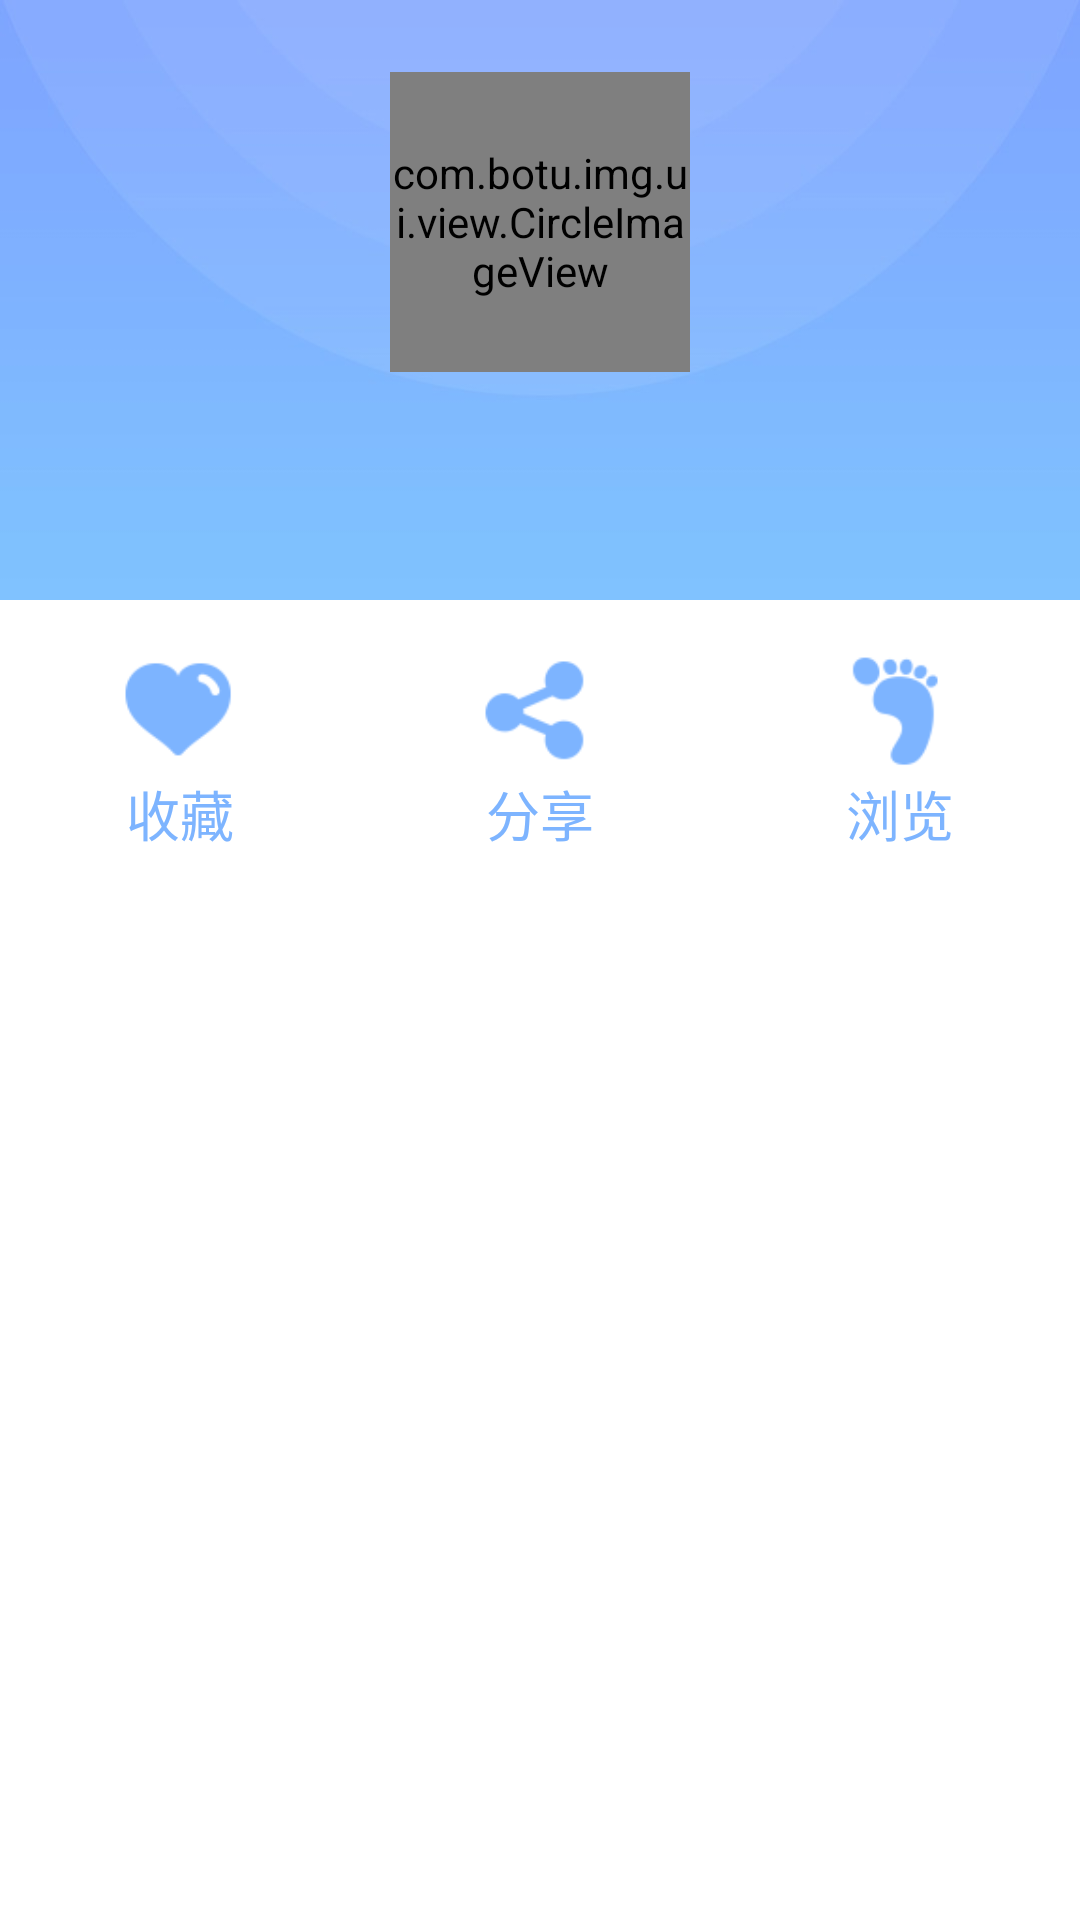

Produce the Android XML layout that renders to this screen, including the resource entries it uses.
<!-- AndroidManifest.xml: application theme AppTheme -->
<!-- res/layout/fragment_person.xml -->
<?xml version="1.0" encoding="utf-8"?>
<FrameLayout
    xmlns:android="http://schemas.android.com/apk/res/android"
    style="@style/MatchMatch"
    android:background="@color/white">

    <RelativeLayout
        android:id="@+id/ll_login_from"
        style="@style/WrapWrap"
        android:gravity="center"
        android:padding="@dimen/material_deisgn_padding_top_16"
        android:visibility="gone">

        <TextView
            style="@style/WrapWrap"
            android:layout_above="@+id/ll_third_login"
            android:layout_centerHorizontal="true"
            android:layout_marginBottom="24dp"
            android:text="@string/use_thrid"
            android:textColor="@color/tab_txt_selected"
            android:textSize="@dimen/tv16"/>

        <RelativeLayout
            android:id="@+id/ll_third_login"
            style="@style/MatchWrap"
            android:layout_alignParentBottom="true"
            android:layout_marginBottom="@dimen/material_deisgn_padding_left_8">

            <ImageView
                android:id="@+id/iv_wx"
                style="@style/WrapWrap"
                android:layout_marginLeft="@dimen/material_deisgn_padding_left_8"
                android:background="@drawable/icon_weixin"/>

            <ImageView
                android:id="@+id/iv_qq"
                style="@style/WrapWrap"
                android:layout_centerInParent="true"
                android:background="@drawable/icon_qq"/>

            <ImageView
                android:id="@+id/iv_sina"
                style="@style/WrapWrap"
                android:layout_alignParentRight="true"
                android:layout_marginRight="@dimen/material_deisgn_padding_left_8"
                android:background="@drawable/icon_weibo"/>
        </RelativeLayout>
    </RelativeLayout>

    <LinearLayout
        android:id="@+id/ll_userinfo_content"
        style="@style/MatchWrap"
        android:orientation="vertical"
        android:visibility="visible">

        <RelativeLayout
            android:layout_width="match_parent"
            android:layout_height="200dp"
            android:background="@drawable/icon_user_bg">

            <com.botu.img.ui.view.CircleImageView
                android:id="@+id/iv_head"
                android:layout_width="100dp"
                android:layout_height="100dp"
                android:layout_centerHorizontal="true"
                android:layout_marginTop="24dp"/>

            <TextView
                android:id="@+id/tv_name"
                style="@style/WrapWrap"
                android:layout_below="@+id/iv_head"
                android:layout_centerHorizontal="true"
                android:layout_marginTop="16dp"
                android:textColor="@color/white"
                android:textSize="20sp"
                android:textStyle="bold"/>

            <TextView
                android:id="@+id/tv_sub_name"
                style="@style/WrapWrap"
                android:layout_below="@+id/tv_name"
                android:layout_centerHorizontal="true"
                android:layout_marginTop="4dp"
                android:textColor="@color/white"/>
        </RelativeLayout>

        <LinearLayout
            android:layout_marginTop="8dp"
            style="@style/MatchMatch">

            <LinearLayout
                android:id="@+id/ll_favourite"
                style="@style/WrapWrap"
                android:layout_weight="1"
                android:gravity="center"
                android:orientation="vertical">

                <ImageView
                    android:layout_width="50dp"
                    android:layout_height="50dp"
                    android:src="@drawable/icon_collection_icon_normal"/>

                <TextView
                    style="@style/WrapWrap"
                    android:text="@string/favourite"
                    android:paddingBottom="8dp"
                    android:textColor="@color/tab_txt_selected"
                    android:textSize="@dimen/tv18"/>
            </LinearLayout>

            <LinearLayout
                android:id="@+id/ll_share"
                style="@style/WrapWrap"
                android:layout_centerHorizontal="true"
                android:layout_weight="1"
                android:gravity="center"
                android:orientation="vertical">

                <ImageView
                    android:layout_width="50dp"
                    android:layout_height="50dp"
                    android:src="@drawable/share_icon_normal"/>

                <TextView
                    android:id="@+id/textView2"
                    style="@style/WrapWrap"
                    android:text="@string/share"
                    android:textColor="@color/tab_txt_selected"
                    android:textSize="@dimen/tv18"/>
            </LinearLayout>

            <LinearLayout
                android:id="@+id/ll_recent"
                style="@style/WrapWrap"
                android:layout_alignParentRight="true"
                android:layout_weight="1"
                android:gravity="center"
                android:orientation="vertical">

                <ImageView
                    android:layout_width="50dp"
                    android:layout_height="50dp"
                    android:src="@drawable/icon_foot_normal"/>

                <TextView
                    style="@style/WrapWrap"
                    android:text="@string/recent"
                    android:paddingBottom="8dp"
                    android:textColor="@color/tab_txt_selected"
                    android:textSize="@dimen/tv18"/>
            </LinearLayout>
        </LinearLayout>

    </LinearLayout>
</FrameLayout>
<!-- resources referenced by this layout -->
<resources>
  <color name="tab_txt_selected">#7db4ff</color>
  <color name="white">#ffffff</color>
  <dimen name="material_deisgn_padding_left_8">8dp</dimen>
  <dimen name="material_deisgn_padding_top_16">16dp</dimen>
  <dimen name="tv16">16sp</dimen>
  <dimen name="tv18">18sp</dimen>
  <!-- drawable icon_collection_icon_normal: png bitmap (drawable-xhdpi, 2517 bytes) -->
  <!-- drawable icon_foot_normal: png bitmap (drawable-xhdpi, 2807 bytes) -->
  <!-- drawable icon_qq: png bitmap (drawable-xhdpi, 3612 bytes) -->
  <!-- drawable icon_user_bg: jpg bitmap (drawable-xhdpi, 33105 bytes) -->
  <!-- drawable icon_weibo: png bitmap (drawable-xhdpi, 4535 bytes) -->
  <!-- drawable icon_weixin: png bitmap (drawable-xhdpi, 3935 bytes) -->
  <!-- drawable share_icon_normal: png bitmap (drawable-xhdpi, 2552 bytes) -->
  <string name="favourite">收藏</string>
  <string name="recent">浏览</string>
  <string name="share">分享</string>
  <string name="use_thrid">使用第三方账号登录</string>
  <style name="MatchMatch">
          <item name="android:layout_width">match_parent</item>
          <item name="android:layout_height">match_parent</item>
      </style>
  <style name="MatchWrap">
          <item name="android:layout_width">match_parent</item>
          <item name="android:layout_height">wrap_content</item>
      </style>
  <style name="WrapWrap">
          <item name="android:layout_width">wrap_content</item>
          <item name="android:layout_height">wrap_content</item>
      </style>
  <style name="AppTheme" parent="AppTheme.Base">
          <item name="colorPrimary">@color/colorPrimary</item>            
          <item name="colorPrimaryDark">@color/colorPrimaryDark</item>    
          <item name="colorAccent">@color/colorAccent</item>              
      </style>
  <style name="AppTheme.Base" parent="Theme.AppCompat.Light">
          <item name="windowActionBar">false</item>
          <item name="windowNoTitle">true</item>
      </style>
  <color name="colorPrimary">#7ea5ff</color>
  <!-- not gathered from this repository: default colours our renderer supplied (Android Studio template values) -->
  <color name="colorPrimaryDark">#FF3700B3</color>
  <color name="colorAccent">#FF03DAC5</color>
</resources>
